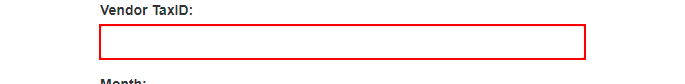
Task: Robotic Enterprise Framework for the Advanced Ui Path exercice 1
Workflow: FillTaxInfo

Step 1: type [in_TaxID] into the text box in window 'ACME System 1 - Download Monthly Report' (chrome.exe)

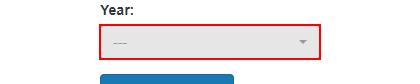
Step 2: click on the button in window 'ACME System 1 - Download Monthly Report' (chrome.exe)

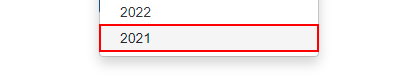
Step 3: click on the link in window 'ACME System 1 - Download Monthly Report' (chrome.exe)
